Run: headless pygame with SDL's dummy video driver; simulated clock (each Clock.tick advances the game by its frame time, no real sleeping); random seed 0; keys injected as events and as key.get_pressed() state; mouse plan: one left click at the window centre at the start of phase 2, then a move to the lower-right quarter at the start of phase 3.
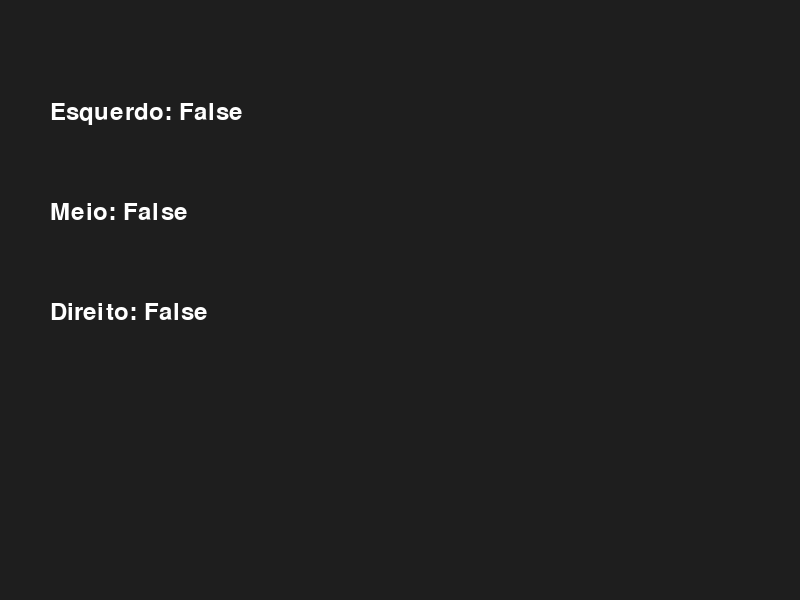
Frame 1 of 4 · flips 1–60 · no input
Frame 2 of 4 · flips 61–180 · clicked the window centre · tapped SPACE, RETURN · held RIGHT (→), D · screen unchanged from frame 1, image omitted
Frame 3 of 4 · flips 181–300 · moved the mouse to the lower-right quarter · held DOWN (↓), S · screen unchanged from frame 2, image omitted
Frame 4 of 4 · flips 301–420 · held LEFT (←), A, UP (↑), W · screen unchanged from frame 3, image omitted

The pygame program that drew these frames:

import pygame


# Inicia o Pygame
pygame.init()


# Cria a janela
tela = pygame.display.set_mode((800, 600))


# Título da janela
pygame.display.set_caption("Teste do Mouse")


# Variáveis para verificar os botões do mouse
mouse = {
    "left": False,
    "middle": False,
    "right": False
}


# Fonte para mostrar informações na tela
fonte = pygame.font.Font(None, 36)


# Mantém o programa aberto
rodando = True


while rodando:

    # Analisa os eventos
    for event in pygame.event.get():

        # Fecha a janela
        if event.type == pygame.QUIT:
            rodando = False


        # Quando um botão do mouse é pressionado
        if event.type == pygame.MOUSEBUTTONDOWN:

            if event.button == 1:
                mouse["left"] = True

            if event.button == 2:
                mouse["middle"] = True

            if event.button == 3:
                mouse["right"] = True


        # Quando um botão do mouse é solto
        if event.type == pygame.MOUSEBUTTONUP:

            if event.button == 1:
                mouse["left"] = False

            if event.button == 2:
                mouse["middle"] = False

            if event.button == 3:
                mouse["right"] = False


    # Cor de fundo
    tela.fill((30, 30, 30))


    # Textos que mostram o estado dos botões
    texto_esquerdo = fonte.render(
        f"Esquerdo: {mouse['left']}",
        True,
        (255, 255, 255)
    )

    texto_meio = fonte.render(
        f"Meio: {mouse['middle']}",
        True,
        (255, 255, 255)
    )

    texto_direito = fonte.render(
        f"Direito: {mouse['right']}",
        True,
        (255, 255, 255)
    )


    # Coloca os textos na tela
    tela.blit(texto_esquerdo, (50, 100))
    tela.blit(texto_meio, (50, 200))
    tela.blit(texto_direito, (50, 300))


    # Atualiza a tela
    pygame.display.flip()


# Encerra o Pygame
pygame.quit()
